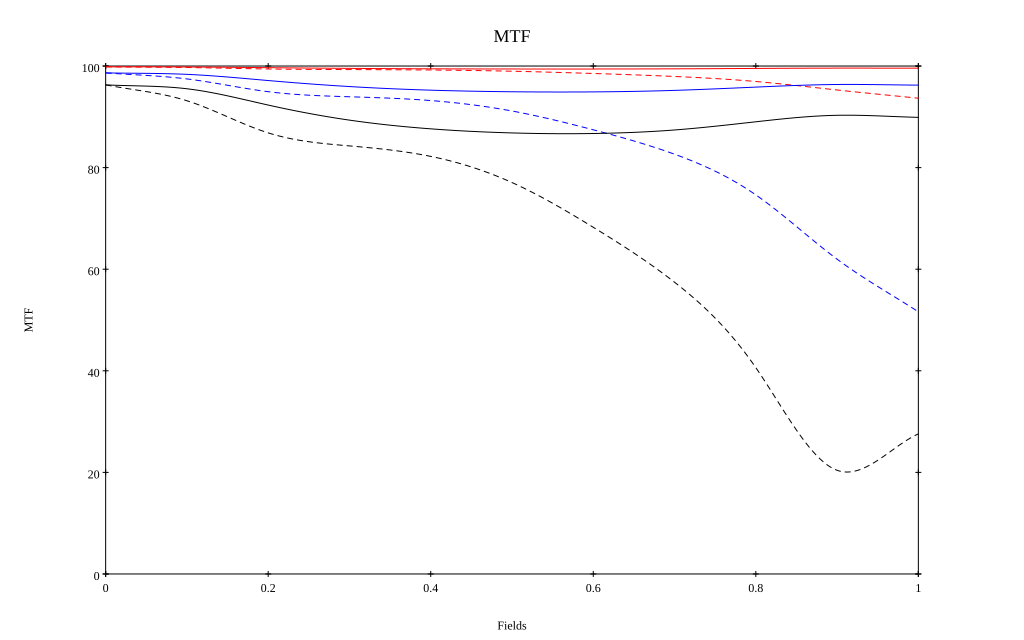

The data file committed next to this chart (first rows):
, 0, 0.1, 0.2, 0.3, 0.4, 0.5, 0.6, 0.7, 0.8, 0.9, 1
10 sag, 0.998, 0.998, 0.997, 0.995, 0.995, 0.994, 0.994, 0.995, 0.995, 0.996, 0.996
10 tan, 0.998, 0.997, 0.994, 0.993, 0.992, 0.99, 0.985, 0.979, 0.97, 0.953, 0.937
30 sag, 0.986, 0.984, 0.971, 0.96, 0.952, 0.949, 0.949, 0.952, 0.959, 0.964, 0.962
30 tan, 0.987, 0.975, 0.949, 0.94, 0.932, 0.911, 0.874, 0.826, 0.746, 0.62, 0.516
50 sag, 0.963, 0.955, 0.923, 0.894, 0.876, 0.868, 0.867, 0.874, 0.89, 0.903, 0.899
50 tan, 0.963, 0.932, 0.868, 0.843, 0.822, 0.771, 0.683, 0.574, 0.406, 0.204, 0.276
